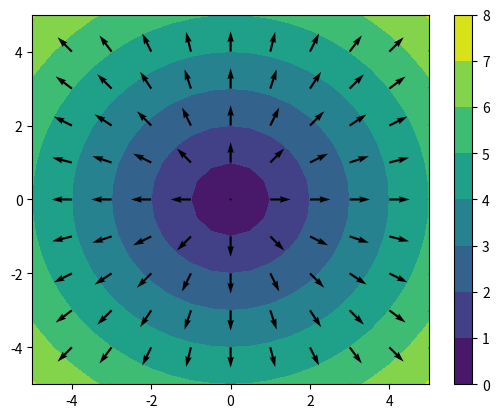

The matplotlib source for this figure:
"""
Gradient of a 2D scalar field

Some example fields are from Wikipedia: https://en.wikipedia.org/wiki/Gradient
"""

import numpy as np
import matplotlib.pyplot as plt


def sincos(x: int | float | np.ndarray, y: int | float | np.ndarray) \
        -> int | float | np.ndarray:
    """
    :param x:
    :param y:
    :return:
    """
    return np.sin(x) + np.cos(y)


def cos2(x: int | float | np.ndarray, y: int | float | np.ndarray) \
        -> int | float | np.ndarray:
    """
    :param x:
    :param y:
    :return:
    """
    xcos2 = np.power(np.cos(x), 2)
    ycos2 = np.power(np.cos(y), 2)
    return -np.power(xcos2 + ycos2, 2)


def sqroot(x: int | float | np.ndarray, y: int | float | np.ndarray) \
        -> int | float | np.ndarray:
    """
    :param x:
    :param y:
    :return:
    """
    return np.sqrt(np.power(x, 2) + np.power(y, 2))


def exponential(x: int | float | np.ndarray, y: int | float | np.ndarray) \
        -> int | float | np.ndarray:
    """
    Example from Wikipedia
    :param x:
    :param y:
    :return:
    """
    return x * np.exp(-(np.power(x, 2) + np.power(y, 2)))


def _fwd(field: np.ndarray, row: int, col: int, dx: int | float,
         dy: int | float, axis: str) -> int | float:
    """
    Forward difference along the given axis
    :param field:
    :param dx:
    :param dy:
    :param row:
    :param col:
    :param axis:
    :return:
    """
    if axis not in ['x', 'y']:
        raise ValueError('Invalid axis')
    if axis == 'x':
        return (field[row, col + 1] - field[row, col]) / dx
    return (field[row + 1, col] - field[row, col]) / dy


def _cnt(field: np.ndarray, row: int, col: int, dx: int | float,
         dy: int | float, axis: str) -> int | float:
    """
    Center difference along the given axis
    :param field:
    :param row:
    :param col:
    :param dx:
    :param dy:
    :param axis:
    :return:
    """
    if axis not in ['x', 'y']:
        raise ValueError('Invalid axis')
    if axis == 'x':
        return (field[row, col + 1] - field[row, col - 1]) / (2 * dx)
    return (field[row + 1, col] - field[row - 1, col]) / (2 * dy)


def _bwd(field: np.ndarray, row: int, col: int, dx: int | float,
         dy: int | float, axis: str) -> int | float:
    """
    Backward difference along the given axis
    :param field:
    :param dx:
    :param dy:
    :param row:
    :param col:
    :param axis:
    :return:
    """
    if axis not in ['x', 'y']:
        raise ValueError('Invalid axis')
    if axis == 'x':
        return (field[row, col] - field[row, col - 1]) / dx
    return (field[row, col] - field[row - 1, col]) / dy


def grad(field: np.ndarray, dx: int | float, dy: int | float) -> np.ndarray:
    """
    Discrete gradient of a 2d scalar field
    :param field:
    :param dx:
    :param dy:
    :return:
    """
    rows, cols = field.shape
    nabla = np.zeros(shape=(rows, cols, 2))
    for j in range(rows):
        for i in range(cols):
            # Bottom left corner: use forward difference for both
            if j == 0 and i == 0:
                nabla[j, i, 0] = _fwd(field, j, i, dx, dy, axis='x')
                nabla[j, i, 1] = _fwd(field, j, i, dx, dy, axis='y')

            # Bottom side (no corners): Center diff. for x, forward diff. for y
            elif j == 0 and 0 < i < (cols - 1):
                nabla[j, i, 0] = _cnt(field, j, i, dx, dy, axis='x')
                nabla[j, i, 1] = _fwd(field, j, i, dx, dy, axis='y')

            # Bottom right corner: Backward diff. for x, forward diff. for y
            elif j == 0 and i == (cols - 1):
                nabla[j, i, 0] = _bwd(field, j, i, dx, dy, axis='x')
                nabla[j, i, 1] = _fwd(field, j, i, dx, dy, axis='y')

            # Right side (no corners): Backward diff. for x, center diff. for y
            elif 0 < j < (rows - 1) and i == (cols - 1):
                nabla[j, i, 0] = _bwd(field, j, i, dx, dy, axis='x')
                nabla[j, i, 1] = _cnt(field, j, i, dx, dy, axis='y')

            # Top right corner: Backward. diff for both
            elif j == (rows - 1) and i == (cols - 1):
                nabla[j, i, 0] = _bwd(field, j, i, dx, dy, axis='x')
                nabla[j, i, 1] = _bwd(field, j, i, dx, dy, axis='y')

            # Top side (no corners): Center diff. for x, backward diff. for y
            elif j == (rows - 1) and 0 < i < (cols - 1):
                nabla[j, i, 0] = _cnt(field, j, i, dx, dy, axis='x')
                nabla[j, i, 1] = _bwd(field, j, i, dx, dy, axis='y')

            # Top left corner: Forward diff. for x, backward diff. for y
            elif j == (rows - 1) and i == 0:
                nabla[j, i, 0] = _fwd(field, j, i, dx, dy, axis='x')
                nabla[j, i, 1] = _bwd(field, j, i, dx, dy, axis='y')

            # Left side (no corners): Forward diff. for x, center diff. for y
            elif (rows - 1) > j > 0 == i:
                nabla[j, i, 0] = _fwd(field, j, i, dx, dy, axis='x')
                nabla[j, i, 1] = _cnt(field, j, i, dx, dy, axis='y')

            # Middle cells: Center diff. for both
            else:
                nabla[j, i, 0] = _cnt(field, j, i, dx, dy, axis='x')
                nabla[j, i, 1] = _cnt(field, j, i, dx, dy, axis='y')

    return nabla


def visualise(x: np.ndarray, y: np.ndarray, field: np.ndarray,
              nabla: np.ndarray, skip: int = 4) -> None:
    """
    Shows the field and the gradient in the same plot
    :param x: The x-coordinates
    :param y: The y-coordinates
    :param field: The scalar field
    :param nabla: The gradient of the scalar field
    :param skip: How many data points to skip so that the gradient vectors are
        not plotted at every point. For example, if skip == 2, the vectors are
        plotted at every other data point.
    :return:
    """
    u, v = nabla[::skip, ::skip, 0], nabla[::skip, ::skip, 1]
    plt.contourf(x, y, field)
    plt.colorbar()
    plt.quiver(x[::skip], y[::skip], u, v)
    plt.show()


def main() -> None:
    # Create the field
    a, b, n = -5, 5, 21
    fun = sqroot
    x = y = np.linspace(a, b, n)
    dx = dy = x[1] - x[0]
    xx, yy = np.meshgrid(x, y)
    field = fun(xx, yy)
    nabla1 = grad(field, dx, dy)
    visualise(x, y, field, nabla1, 2)


if __name__ == '__main__':
    main()
